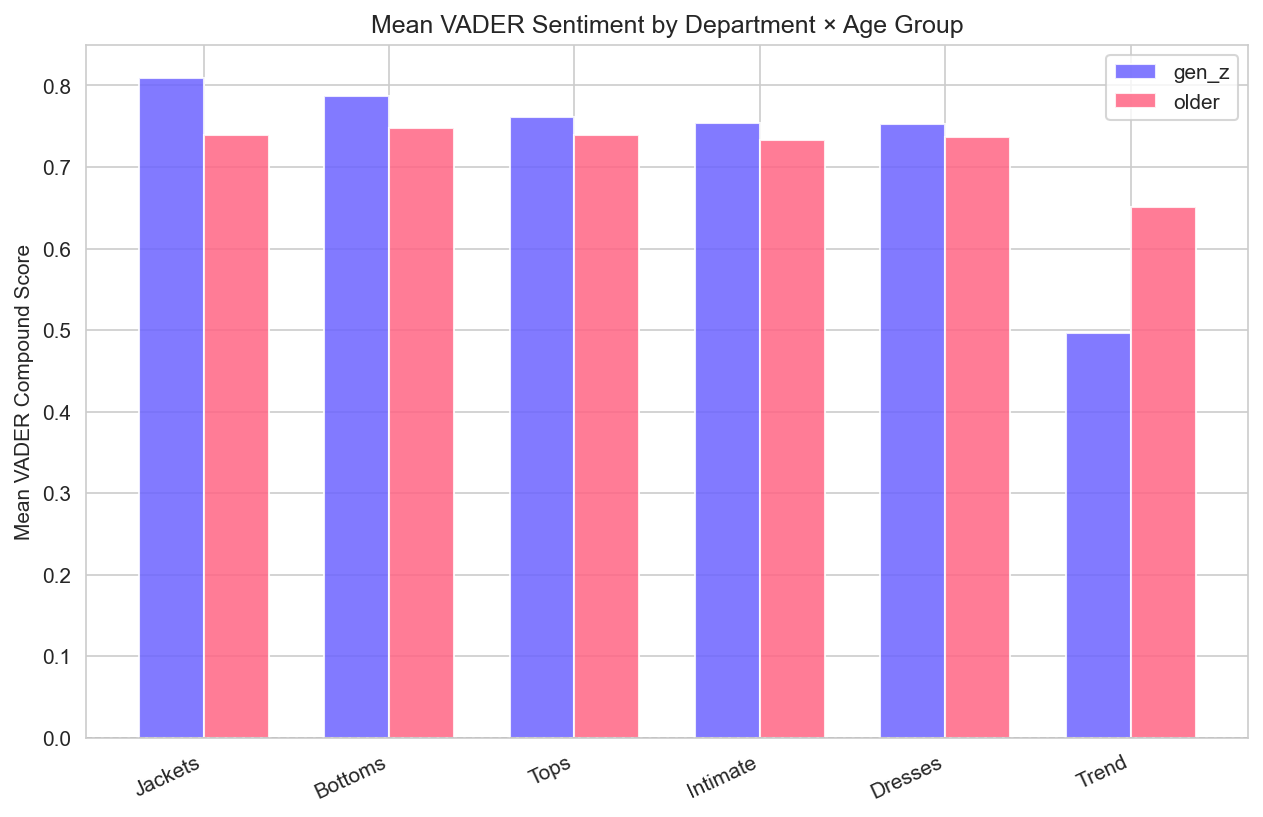

Values plotted in this chart, from the file beside it:
department_name, age_group, mean_vader_compound, mean_vader_intensity, review_count
Bottoms, gen_z, 0.7872, 0.8198, 233
Bottoms, older, 0.7478, 0.7958, 3393
Dresses, gen_z, 0.7528, 0.8186, 464
Dresses, older, 0.7369, 0.7899, 5616
Intimate, gen_z, 0.7541, 0.7964, 147
Intimate, older, 0.7329, 0.7814, 1475
Jackets, gen_z, 0.8093, 0.8345, 73
Jackets, older, 0.7391, 0.7966, 921
Tops, gen_z, 0.7617, 0.8048, 657
Tops, older, 0.7394, 0.7885, 9294
Trend, gen_z, 0.4958, 0.5363, 10
Trend, older, 0.6506, 0.7675, 107
